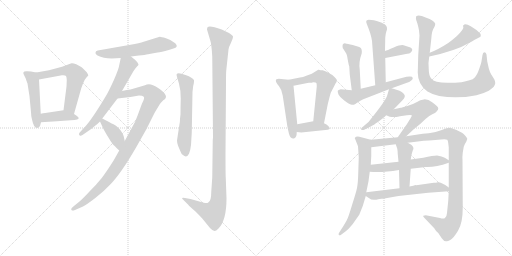
t = 0.00 s
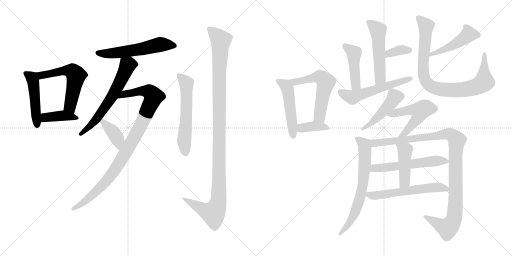
t = 3.64 s
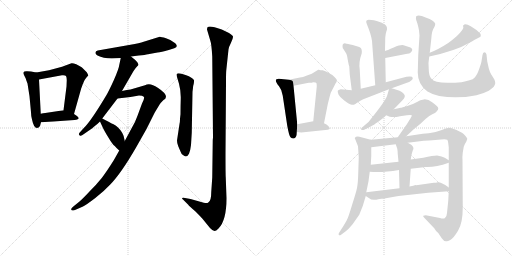
t = 7.29 s
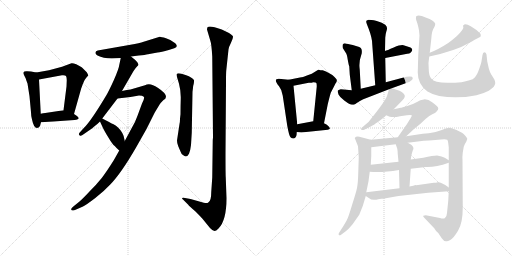
t = 10.93 s
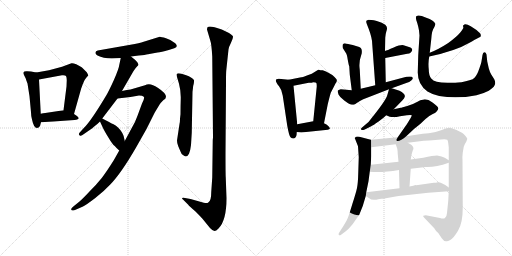
t = 14.57 s
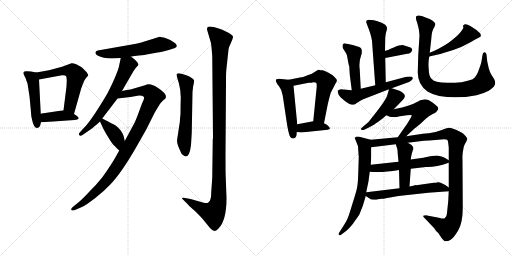
t = 18.21 s

The animated SVG that drew these frames (rendered in a browser with its animation timeline set to each time). Animation: 25 CSS @keyframes rules; one cycle of 18.21 s.

<svg version="1.1" viewBox="0 0 2048 1024" xmlns="http://www.w3.org/2000/svg">
  <g stroke="lightgray" stroke-dasharray="1,1" stroke-width="1" transform="scale(4, 4)">
    <line x1="0" y1="0" x2="256" y2="256"></line>
    <line x1="256" y1="0" x2="0" y2="256"></line>
    <line x1="128" y1="0" x2="128" y2="256"></line>
    <line x1="0" y1="128" x2="256" y2="128"></line>
    <line x1="256" y1="0" x2="512" y2="256"></line>
    <line x1="512" y1="0" x2="256" y2="256"></line>
    <line x1="384" y1="0" x2="384" y2="256"></line>
    <line x1="256" y1="128" x2="512" y2="128"></line>
  </g>
<g transform="scale(1, -1) translate(0, -850)">
   <style type="text/css">
    @keyframes keyframes0 {
      from {
       stroke: black;
       stroke-dashoffset: 477;
       stroke-width: 128;
       }
       61% {
       animation-timing-function: step-end;
       stroke: black;
       stroke-dashoffset: 0;
       stroke-width: 128;
       }
       to {
       stroke: black;
       stroke-width: 1024;
       }
       }
       #make-me-a-hanzi-animation-0 {
         animation: keyframes0 0.638184s both;
         animation-delay: 0.000000s;
         animation-timing-function: linear;
       }
    @keyframes keyframes1 {
      from {
       stroke: black;
       stroke-dashoffset: 567;
       stroke-width: 128;
       }
       65% {
       animation-timing-function: step-end;
       stroke: black;
       stroke-dashoffset: 0;
       stroke-width: 128;
       }
       to {
       stroke: black;
       stroke-width: 1024;
       }
       }
       #make-me-a-hanzi-animation-1 {
         animation: keyframes1 0.711426s both;
         animation-delay: 0.638184s;
         animation-timing-function: linear;
       }
    @keyframes keyframes2 {
      from {
       stroke: black;
       stroke-dashoffset: 397;
       stroke-width: 128;
       }
       56% {
       animation-timing-function: step-end;
       stroke: black;
       stroke-dashoffset: 0;
       stroke-width: 128;
       }
       to {
       stroke: black;
       stroke-width: 1024;
       }
       }
       #make-me-a-hanzi-animation-2 {
         animation: keyframes2 0.573079s both;
         animation-delay: 1.349610s;
         animation-timing-function: linear;
       }
    @keyframes keyframes3 {
      from {
       stroke: black;
       stroke-dashoffset: 565;
       stroke-width: 128;
       }
       65% {
       animation-timing-function: step-end;
       stroke: black;
       stroke-dashoffset: 0;
       stroke-width: 128;
       }
       to {
       stroke: black;
       stroke-width: 1024;
       }
       }
       #make-me-a-hanzi-animation-3 {
         animation: keyframes3 0.709798s both;
         animation-delay: 1.922689s;
         animation-timing-function: linear;
       }
    @keyframes keyframes4 {
      from {
       stroke: black;
       stroke-dashoffset: 627;
       stroke-width: 128;
       }
       67% {
       animation-timing-function: step-end;
       stroke: black;
       stroke-dashoffset: 0;
       stroke-width: 128;
       }
       to {
       stroke: black;
       stroke-width: 1024;
       }
       }
       #make-me-a-hanzi-animation-4 {
         animation: keyframes4 0.760254s both;
         animation-delay: 2.632487s;
         animation-timing-function: linear;
       }
    @keyframes keyframes5 {
      from {
       stroke: black;
       stroke-dashoffset: 971;
       stroke-width: 128;
       }
       76% {
       animation-timing-function: step-end;
       stroke: black;
       stroke-dashoffset: 0;
       stroke-width: 128;
       }
       to {
       stroke: black;
       stroke-width: 1024;
       }
       }
       #make-me-a-hanzi-animation-5 {
         animation: keyframes5 1.040202s both;
         animation-delay: 3.392741s;
         animation-timing-function: linear;
       }
    @keyframes keyframes6 {
      from {
       stroke: black;
       stroke-dashoffset: 387;
       stroke-width: 128;
       }
       56% {
       animation-timing-function: step-end;
       stroke: black;
       stroke-dashoffset: 0;
       stroke-width: 128;
       }
       to {
       stroke: black;
       stroke-width: 1024;
       }
       }
       #make-me-a-hanzi-animation-6 {
         animation: keyframes6 0.564941s both;
         animation-delay: 4.432943s;
         animation-timing-function: linear;
       }
    @keyframes keyframes7 {
      from {
       stroke: black;
       stroke-dashoffset: 581;
       stroke-width: 128;
       }
       65% {
       animation-timing-function: step-end;
       stroke: black;
       stroke-dashoffset: 0;
       stroke-width: 128;
       }
       to {
       stroke: black;
       stroke-width: 1024;
       }
       }
       #make-me-a-hanzi-animation-7 {
         animation: keyframes7 0.722819s both;
         animation-delay: 4.997884s;
         animation-timing-function: linear;
       }
    @keyframes keyframes8 {
      from {
       stroke: black;
       stroke-dashoffset: 1150;
       stroke-width: 128;
       }
       79% {
       animation-timing-function: step-end;
       stroke: black;
       stroke-dashoffset: 0;
       stroke-width: 128;
       }
       to {
       stroke: black;
       stroke-width: 1024;
       }
       }
       #make-me-a-hanzi-animation-8 {
         animation: keyframes8 1.185872s both;
         animation-delay: 5.720703s;
         animation-timing-function: linear;
       }
    @keyframes keyframes9 {
      from {
       stroke: black;
       stroke-dashoffset: 489;
       stroke-width: 128;
       }
       61% {
       animation-timing-function: step-end;
       stroke: black;
       stroke-dashoffset: 0;
       stroke-width: 128;
       }
       to {
       stroke: black;
       stroke-width: 1024;
       }
       }
       #make-me-a-hanzi-animation-9 {
         animation: keyframes9 0.647949s both;
         animation-delay: 6.906575s;
         animation-timing-function: linear;
       }
    @keyframes keyframes10 {
      from {
       stroke: black;
       stroke-dashoffset: 569;
       stroke-width: 128;
       }
       65% {
       animation-timing-function: step-end;
       stroke: black;
       stroke-dashoffset: 0;
       stroke-width: 128;
       }
       to {
       stroke: black;
       stroke-width: 1024;
       }
       }
       #make-me-a-hanzi-animation-10 {
         animation: keyframes10 0.713053s both;
         animation-delay: 7.554524s;
         animation-timing-function: linear;
       }
    @keyframes keyframes11 {
      from {
       stroke: black;
       stroke-dashoffset: 381;
       stroke-width: 128;
       }
       55% {
       animation-timing-function: step-end;
       stroke: black;
       stroke-dashoffset: 0;
       stroke-width: 128;
       }
       to {
       stroke: black;
       stroke-width: 1024;
       }
       }
       #make-me-a-hanzi-animation-11 {
         animation: keyframes11 0.560059s both;
         animation-delay: 8.267577s;
         animation-timing-function: linear;
       }
    @keyframes keyframes12 {
      from {
       stroke: black;
       stroke-dashoffset: 522;
       stroke-width: 128;
       }
       63% {
       animation-timing-function: step-end;
       stroke: black;
       stroke-dashoffset: 0;
       stroke-width: 128;
       }
       to {
       stroke: black;
       stroke-width: 1024;
       }
       }
       #make-me-a-hanzi-animation-12 {
         animation: keyframes12 0.674805s both;
         animation-delay: 8.827636s;
         animation-timing-function: linear;
       }
    @keyframes keyframes13 {
      from {
       stroke: black;
       stroke-dashoffset: 356;
       stroke-width: 128;
       }
       54% {
       animation-timing-function: step-end;
       stroke: black;
       stroke-dashoffset: 0;
       stroke-width: 128;
       }
       to {
       stroke: black;
       stroke-width: 1024;
       }
       }
       #make-me-a-hanzi-animation-13 {
         animation: keyframes13 0.539714s both;
         animation-delay: 9.502441s;
         animation-timing-function: linear;
       }
    @keyframes keyframes14 {
      from {
       stroke: black;
       stroke-dashoffset: 444;
       stroke-width: 128;
       }
       59% {
       animation-timing-function: step-end;
       stroke: black;
       stroke-dashoffset: 0;
       stroke-width: 128;
       }
       to {
       stroke: black;
       stroke-width: 1024;
       }
       }
       #make-me-a-hanzi-animation-14 {
         animation: keyframes14 0.611328s both;
         animation-delay: 10.042155s;
         animation-timing-function: linear;
       }
    @keyframes keyframes15 {
      from {
       stroke: black;
       stroke-dashoffset: 555;
       stroke-width: 128;
       }
       64% {
       animation-timing-function: step-end;
       stroke: black;
       stroke-dashoffset: 0;
       stroke-width: 128;
       }
       to {
       stroke: black;
       stroke-width: 1024;
       }
       }
       #make-me-a-hanzi-animation-15 {
         animation: keyframes15 0.701660s both;
         animation-delay: 10.653483s;
         animation-timing-function: linear;
       }
    @keyframes keyframes16 {
      from {
       stroke: black;
       stroke-dashoffset: 463;
       stroke-width: 128;
       }
       60% {
       animation-timing-function: step-end;
       stroke: black;
       stroke-dashoffset: 0;
       stroke-width: 128;
       }
       to {
       stroke: black;
       stroke-width: 1024;
       }
       }
       #make-me-a-hanzi-animation-16 {
         animation: keyframes16 0.626790s both;
         animation-delay: 11.355143s;
         animation-timing-function: linear;
       }
    @keyframes keyframes17 {
      from {
       stroke: black;
       stroke-dashoffset: 885;
       stroke-width: 128;
       }
       74% {
       animation-timing-function: step-end;
       stroke: black;
       stroke-dashoffset: 0;
       stroke-width: 128;
       }
       to {
       stroke: black;
       stroke-width: 1024;
       }
       }
       #make-me-a-hanzi-animation-17 {
         animation: keyframes17 0.970215s both;
         animation-delay: 11.981933s;
         animation-timing-function: linear;
       }
    @keyframes keyframes18 {
      from {
       stroke: black;
       stroke-dashoffset: 463;
       stroke-width: 128;
       }
       60% {
       animation-timing-function: step-end;
       stroke: black;
       stroke-dashoffset: 0;
       stroke-width: 128;
       }
       to {
       stroke: black;
       stroke-width: 1024;
       }
       }
       #make-me-a-hanzi-animation-18 {
         animation: keyframes18 0.626790s both;
         animation-delay: 12.952148s;
         animation-timing-function: linear;
       }
    @keyframes keyframes19 {
      from {
       stroke: black;
       stroke-dashoffset: 522;
       stroke-width: 128;
       }
       63% {
       animation-timing-function: step-end;
       stroke: black;
       stroke-dashoffset: 0;
       stroke-width: 128;
       }
       to {
       stroke: black;
       stroke-width: 1024;
       }
       }
       #make-me-a-hanzi-animation-19 {
         animation: keyframes19 0.674805s both;
         animation-delay: 13.578938s;
         animation-timing-function: linear;
       }
    @keyframes keyframes20 {
      from {
       stroke: black;
       stroke-dashoffset: 676;
       stroke-width: 128;
       }
       69% {
       animation-timing-function: step-end;
       stroke: black;
       stroke-dashoffset: 0;
       stroke-width: 128;
       }
       to {
       stroke: black;
       stroke-width: 1024;
       }
       }
       #make-me-a-hanzi-animation-20 {
         animation: keyframes20 0.800130s both;
         animation-delay: 14.253743s;
         animation-timing-function: linear;
       }
    @keyframes keyframes21 {
      from {
       stroke: black;
       stroke-dashoffset: 1072;
       stroke-width: 128;
       }
       78% {
       animation-timing-function: step-end;
       stroke: black;
       stroke-dashoffset: 0;
       stroke-width: 128;
       }
       to {
       stroke: black;
       stroke-width: 1024;
       }
       }
       #make-me-a-hanzi-animation-21 {
         animation: keyframes21 1.122396s both;
         animation-delay: 15.053873s;
         animation-timing-function: linear;
       }
    @keyframes keyframes22 {
      from {
       stroke: black;
       stroke-dashoffset: 561;
       stroke-width: 128;
       }
       65% {
       animation-timing-function: step-end;
       stroke: black;
       stroke-dashoffset: 0;
       stroke-width: 128;
       }
       to {
       stroke: black;
       stroke-width: 1024;
       }
       }
       #make-me-a-hanzi-animation-22 {
         animation: keyframes22 0.706543s both;
         animation-delay: 16.176269s;
         animation-timing-function: linear;
       }
    @keyframes keyframes23 {
      from {
       stroke: black;
       stroke-dashoffset: 442;
       stroke-width: 128;
       }
       59% {
       animation-timing-function: step-end;
       stroke: black;
       stroke-dashoffset: 0;
       stroke-width: 128;
       }
       to {
       stroke: black;
       stroke-width: 1024;
       }
       }
       #make-me-a-hanzi-animation-23 {
         animation: keyframes23 0.609701s both;
         animation-delay: 16.882812s;
         animation-timing-function: linear;
       }
    @keyframes keyframes24 {
      from {
       stroke: black;
       stroke-dashoffset: 576;
       stroke-width: 128;
       }
       65% {
       animation-timing-function: step-end;
       stroke: black;
       stroke-dashoffset: 0;
       stroke-width: 128;
       }
       to {
       stroke: black;
       stroke-width: 1024;
       }
       }
       #make-me-a-hanzi-animation-24 {
         animation: keyframes24 0.718750s both;
         animation-delay: 17.492513s;
         animation-timing-function: linear;
       }
</style>
<path d="M 110.0 516.0 L 118.0 465.0 L 124.0 401.0 Q 124.0 387.0 128.0 372.0 Q 135.0 338.0 148.0 338.0 Q 155.0 339.0 160.0 346.0 L 164.0 361.0 L 163.0 395.0 L 156.0 532.0 C 155.0 558.0 155.0 558.0 145.0 560.0 L 124.0 564.0 L 109.0 565.0 Q 96.0 566.0 94.0 561.0 Q 92.0 556.0 96.0 550.0 L 103.0 536.0 Q 103.0 534.0 110.0 516.0 Z" fill="lightgray"></path> 
<path d="M 296.0 394.0 L 325.0 497.0 L 329.0 507.0 Q 329.0 509.0 334.0 520.0 Q 338.0 531.0 345.0 539.0 L 353.0 548.0 Q 354.0 549.0 347.0 561.0 Q 332.0 577.0 325.0 582.0 Q 317.0 587.0 305.0 593.0 Q 292.0 598.0 286.0 597.0 L 248.0 583.0 L 196.0 569.0 L 145.0 560.0 C 115.0 555.0 126.0 527.0 156.0 532.0 L 248.0 549.0 Q 261.0 550.0 264.0 546.0 Q 267.0 541.0 267.0 529.0 L 266.0 504.0 L 254.0 409.0 C 250.0 379.0 288.0 365.0 296.0 394.0 Z" fill="lightgray"></path> 
<path d="M 164.0 361.0 L 195.0 363.0 Q 198.0 364.0 213.0 364.0 L 298.0 370.0 Q 324.0 373.0 310.0 384.0 Q 307.0 388.0 296.0 394.0 L 254.0 409.0 L 181.0 398.0 Q 173.0 397.0 163.0 395.0 C 134.0 389.0 134.0 359.0 164.0 361.0 Z" fill="lightgray"></path> 
<path d="M 524.0 624.0 L 555.0 628.0 Q 581.0 630.0 592.0 633.0 L 630.0 640.0 Q 644.0 642.0 675.0 650.0 L 697.0 657.0 Q 715.0 663.0 701.0 677.0 Q 687.0 690.0 664.0 697.0 Q 641.0 704.0 639.0 703.0 L 581.0 685.0 Q 571.0 681.0 539.0 674.0 L 391.0 648.0 Q 382.0 647.0 382.0 640.0 Q 380.0 635.0 390.0 628.0 Q 413.0 616.0 447.0 616.0 L 483.0 618.0 L 524.0 624.0 Z" fill="lightgray"></path> 
<path d="M 488.0 486.0 L 533.0 564.0 Q 545.0 581.0 549.0 585.0 Q 553.0 588.0 554.0 591.0 Q 554.0 593.0 550.0 600.0 Q 546.0 606.0 541.0 610.0 L 524.0 624.0 C 501.0 643.0 489.0 647.0 483.0 618.0 L 477.0 590.0 Q 476.0 577.0 456.0 531.0 Q 435.0 485.0 426.0 470.0 Q 364.0 366.0 337.0 340.0 L 318.0 319.0 Q 313.0 313.0 318.0 309.0 Q 322.0 304.0 330.0 310.0 L 356.0 328.0 Q 371.0 338.0 378.0 345.0 Q 389.0 353.0 400.0 364.0 L 409.0 376.0 L 470.0 456.0 L 488.0 486.0 Z" fill="lightgray"></path> 
<path d="M 477.0 248.0 L 455.0 209.0 Q 426.0 163.0 407.0 138.0 Q 387.0 113.0 357.0 83.0 Q 332.0 56.0 318.0 44.0 L 291.0 22.0 Q 282.0 14.0 286.0 10.0 Q 289.0 6.0 300.0 10.0 L 332.0 24.0 Q 343.0 29.0 380.0 57.0 Q 416.0 85.0 441.0 112.0 Q 484.0 156.0 543.0 258.0 L 586.0 334.0 L 619.0 400.0 L 639.0 433.0 Q 643.0 439.0 653.0 449.0 Q 683.0 465.0 631.0 499.0 Q 600.0 521.0 580.0 509.0 L 522.0 492.0 Q 509.0 491.0 488.0 486.0 C 459.0 480.0 440.0 453.0 470.0 456.0 L 522.0 462.0 L 556.0 468.0 Q 570.0 468.0 575.0 463.0 Q 580.0 458.0 568.0 436.0 L 550.0 387.0 Q 541.0 361.0 528.0 340.0 L 499.0 286.0 L 477.0 248.0 Z" fill="lightgray"></path> 
<path d="M 400.0 364.0 L 412.0 338.0 Q 415.0 330.0 433.0 301.0 Q 450.0 272.0 459.0 266.0 Q 467.0 256.0 477.0 248.0 C 500.0 229.0 506.0 257.0 499.0 286.0 L 495.0 304.0 Q 493.0 311.0 488.0 320.0 Q 475.0 342.0 454.0 353.0 Q 443.0 357.0 438.0 361.0 L 409.0 376.0 C 390.0 386.0 390.0 386.0 400.0 364.0 Z" fill="lightgray"></path> 
<path d="M 770.0 483.0 L 772.0 499.0 Q 772.0 506.0 775.0 515.0 Q 777.0 528.0 776.0 529.0 Q 772.0 539.0 742.0 550.0 Q 712.0 561.0 707.0 554.0 Q 705.0 552.0 708.0 542.0 L 716.0 515.0 Q 724.0 485.0 723.0 455.0 Q 722.0 425.0 722.0 393.0 L 720.0 375.0 Q 720.0 362.0 718.0 354.0 L 708.0 288.0 Q 708.0 276.0 713.0 265.0 L 722.0 244.0 Q 725.0 234.0 732.0 230.0 Q 746.0 216.0 756.0 235.0 Q 762.0 251.0 764.0 270.0 L 767.0 319.0 L 770.0 483.0 Z" fill="lightgray"></path> 
<path d="M 828.0 732.0 L 841.0 688.0 Q 846.0 675.0 849.0 624.0 L 852.0 300.0 L 851.0 290.0 L 849.0 140.0 L 845.0 82.0 Q 845.0 45.0 833.0 40.0 Q 829.0 36.0 815.0 39.0 L 762.0 54.0 L 740.0 58.0 Q 731.0 60.0 729.0 58.0 Q 727.0 55.0 732.0 52.0 L 753.0 31.0 Q 756.0 26.0 782.0 4.0 Q 800.0 -14.0 809.0 -24.0 L 840.0 -62.0 Q 851.0 -74.0 858.0 -74.0 Q 864.0 -74.0 874.0 -64.0 Q 906.0 -32.0 906.0 57.0 L 903.0 140.0 Q 902.0 152.0 902.0 237.0 L 904.0 518.0 Q 904.0 560.0 905.0 568.0 L 914.0 652.0 Q 914.0 660.0 920.0 670.0 L 929.0 691.0 Q 932.0 698.0 932.0 704.0 Q 932.0 707.0 916.0 718.0 L 887.0 732.0 Q 837.0 750.0 830.0 741.0 Q 828.0 735.0 828.0 732.0 Z" fill="lightgray"></path> 
<path d="M 1155.0 531.5 L 1115.0 535.5 Q 1091.0 535.5 1116.0 505.5 Q 1128.0 491.5 1131.0 467.5 L 1149.0 347.5 Q 1156.0 308.5 1162.0 301.5 Q 1169.0 294.5 1176.0 296.5 Q 1187.0 299.5 1187.0 322.5 L 1189.0 353.5 L 1174.0 507.5 C 1172.0 529.5 1172.0 529.5 1155.0 531.5 Z" fill="lightgray"></path> 
<path d="M 1275.0 571.5 L 1273.0 571.5 L 1247.0 555.5 L 1225.0 547.5 Q 1209.0 541.5 1205.0 541.5 L 1155.0 531.5 C 1126.0 525.5 1145.0 501.5 1174.0 507.5 L 1235.0 519.5 Q 1249.0 519.5 1253.0 521.5 Q 1265.0 521.5 1266.0 517.5 Q 1267.0 512.5 1267.0 504.5 L 1253.0 365.5 C 1250.0 335.5 1290.0 328.5 1296.0 357.5 L 1311.0 433.5 Q 1319.0 466.5 1323.0 479.5 L 1336.0 504.5 Q 1343.0 519.5 1346.0 522.5 Q 1348.0 527.5 1347.0 531.5 Q 1346.0 534.5 1338.0 542.5 Q 1331.0 550.5 1317.0 557.5 L 1304.0 564.5 L 1291.0 569.5 Q 1281.0 569.5 1275.0 571.5 Z" fill="lightgray"></path> 
<path d="M 1187.0 322.5 L 1205.0 320.5 L 1311.0 331.5 Q 1318.0 333.5 1319.0 335.5 Q 1321.0 337.5 1314.0 345.5 Q 1307.0 353.5 1296.0 357.5 L 1253.0 365.5 L 1189.0 353.5 C 1160.0 347.5 1157.0 325.5 1187.0 322.5 Z" fill="lightgray"></path> 
<path d="M 1543.0 521.5 L 1541.0 618.5 L 1540.0 646.5 L 1541.0 699.5 Q 1543.0 718.5 1545.0 723.5 Q 1553.0 741.5 1541.0 751.5 Q 1530.0 760.5 1507.0 766.5 Q 1477.0 771.5 1472.0 770.5 Q 1460.0 770.5 1468.0 752.5 L 1475.0 734.5 Q 1489.0 697.5 1489.0 673.5 L 1501.0 509.5 C 1503.0 479.5 1544.0 491.5 1543.0 521.5 Z" fill="lightgray"></path> 
<path d="M 1541.0 618.5 L 1629.0 635.5 Q 1638.0 635.5 1643.0 640.5 Q 1648.0 645.5 1649.0 650.5 Q 1649.0 658.5 1636.0 662.5 L 1614.0 669.5 Q 1604.0 672.5 1575.0 660.5 Q 1547.0 648.5 1540.0 646.5 C 1512.0 637.5 1512.0 612.5 1541.0 618.5 Z" fill="lightgray"></path> 
<path d="M 1443.0 495.5 L 1439.0 571.5 Q 1434.0 601.5 1447.0 637.5 Q 1448.0 648.5 1446.0 653.5 Q 1445.0 658.5 1437.0 662.5 L 1411.0 670.5 Q 1389.0 675.5 1382.0 676.5 Q 1376.0 677.5 1371.0 672.5 Q 1369.0 667.5 1371.0 658.5 L 1383.0 639.5 Q 1388.0 633.5 1391.0 611.5 Q 1395.0 589.5 1397.0 585.5 L 1399.0 552.5 L 1407.0 489.5 C 1411.0 459.5 1445.0 465.5 1443.0 495.5 Z" fill="lightgray"></path> 
<path d="M 1567.0 497.5 L 1625.0 518.5 Q 1638.0 522.5 1645.0 528.5 Q 1652.0 533.5 1651.0 538.5 Q 1650.0 549.5 1607.0 538.5 L 1543.0 521.5 L 1501.0 509.5 L 1443.0 495.5 L 1407.0 489.5 L 1363.0 493.5 Q 1352.0 491.5 1351.0 487.5 Q 1350.0 483.5 1354.0 472.5 Q 1359.0 461.5 1377.0 448.5 Q 1395.0 434.5 1403.0 432.5 Q 1411.0 430.5 1415.0 431.5 Q 1419.0 431.5 1427.0 438.5 Q 1435.0 444.5 1453.0 453.5 L 1556.0 493.5 L 1567.0 497.5 Z" fill="lightgray"></path> 
<path d="M 1717.0 624.5 Q 1822.0 646.5 1880.0 680.5 Q 1893.0 688.5 1922.0 703.5 Q 1925.0 710.5 1921.0 716.5 Q 1906.0 732.5 1883.0 745.5 Q 1860.0 758.5 1854.0 749.5 Q 1850.0 748.5 1853.0 743.5 Q 1856.0 737.5 1841.0 720.5 Q 1827.0 703.5 1793.0 678.5 Q 1753.0 652.5 1719.0 639.5 C 1691.0 628.5 1688.0 618.5 1717.0 624.5 Z" fill="lightgray"></path> 
<path d="M 1673.0 630.5 L 1671.0 560.5 Q 1671.0 512.5 1710.0 484.5 Q 1731.0 471.5 1757.0 466.5 Q 1826.0 453.5 1906.0 469.5 Q 1932.0 475.5 1955.0 487.5 Q 1969.0 497.5 1975.0 503.5 Q 1979.0 508.5 1981.0 517.5 Q 1981.0 526.5 1977.0 533.5 L 1965.0 552.5 Q 1960.0 559.5 1955.0 577.5 L 1949.0 604.5 L 1946.0 632.5 Q 1944.0 641.5 1937.0 641.5 Q 1932.0 641.5 1930.0 630.5 L 1926.0 605.5 Q 1926.0 601.5 1917.0 575.5 Q 1908.0 549.5 1899.0 540.5 Q 1893.0 532.5 1878.0 529.5 Q 1864.0 525.5 1846.0 521.5 Q 1816.0 519.5 1806.0 519.5 Q 1739.0 516.5 1725.0 536.5 Q 1715.0 548.5 1715.0 573.5 Q 1712.0 599.5 1717.0 624.5 L 1719.0 639.5 L 1725.0 693.5 Q 1727.0 729.5 1737.0 741.5 Q 1741.0 749.5 1741.0 755.5 Q 1735.0 770.5 1705.0 779.5 Q 1676.0 792.5 1666.0 786.5 Q 1660.0 779.5 1669.0 758.5 Q 1674.0 741.5 1676.0 728.5 L 1678.0 708.5 L 1673.0 630.5 Z" fill="lightgray"></path> 
<path d="M 1575.0 413.5 L 1609.0 448.5 Q 1618.0 457.5 1619.0 463.5 Q 1621.0 469.5 1614.0 476.5 Q 1608.0 483.5 1598.0 487.5 L 1567.0 497.5 C 1558.0 500.5 1558.0 500.5 1556.0 493.5 L 1549.0 469.5 Q 1545.0 452.5 1497.0 391.5 L 1474.0 362.5 L 1447.0 339.5 Q 1443.0 336.5 1445.0 331.5 Q 1449.0 328.5 1459.0 332.5 L 1485.0 345.5 Q 1493.0 349.5 1513.0 363.5 Q 1533.0 377.5 1545.0 389.5 L 1575.0 413.5 Z" fill="lightgray"></path> 
<path d="M 1625.0 305.5 L 1657.0 335.5 L 1682.0 355.5 L 1702.0 374.5 Q 1716.0 387.5 1731.0 394.5 Q 1746.0 401.5 1747.0 405.5 Q 1754.0 411.5 1753.0 417.5 Q 1753.0 423.5 1730.0 440.5 Q 1708.0 456.5 1691.0 451.5 Q 1683.0 451.5 1668.0 442.5 Q 1653.0 433.5 1629.0 426.5 Q 1606.0 419.5 1603.0 419.5 L 1575.0 413.5 C 1546.0 407.5 1518.0 401.5 1545.0 389.5 L 1559.0 383.5 Q 1576.0 379.5 1600.0 385.5 L 1627.0 389.5 Q 1645.0 391.5 1647.0 389.5 Q 1648.0 385.5 1637.0 369.5 Q 1627.0 352.5 1623.0 347.5 L 1591.0 301.5 C 1574.0 276.5 1603.0 284.5 1625.0 305.5 Z" fill="lightgray"></path> 
<path d="M 1419.0 298.5 L 1432.0 265.5 L 1435.0 221.5 L 1433.0 158.5 Q 1432.0 117.5 1428.0 98.5 Q 1424.0 79.5 1410.0 36.5 Q 1397.0 -6.5 1392.0 -19.5 Q 1387.0 -33.5 1373.0 -54.5 L 1357.0 -79.5 Q 1353.0 -84.5 1355.0 -89.5 Q 1358.0 -92.5 1363.0 -89.5 L 1383.0 -74.5 Q 1391.0 -69.5 1411.0 -45.5 L 1437.0 -8.5 L 1451.0 26.5 L 1463.0 66.5 L 1465.0 81.5 L 1474.0 125.5 L 1479.0 163.5 L 1483.0 191.5 L 1485.0 225.5 L 1485.0 261.5 C 1485.0 290.5 1485.0 290.5 1483.0 291.5 L 1445.0 301.5 Q 1425.0 307.5 1419.0 298.5 Z" fill="lightgray"></path> 
<path d="M 1795.0 85.5 L 1793.0 47.5 L 1788.0 -1.5 Q 1788.0 -13.5 1779.0 -22.5 Q 1772.0 -25.5 1760.0 -21.5 L 1703.0 -10.5 L 1693.0 -12.5 Q 1691.0 -14.5 1697.0 -20.5 L 1737.0 -62.5 Q 1742.0 -72.5 1753.0 -81.5 L 1767.0 -102.5 Q 1775.0 -114.5 1784.0 -114.5 Q 1789.0 -116.5 1801.0 -109.5 Q 1814.0 -102.5 1832.0 -72.5 Q 1851.0 -42.5 1851.0 20.5 L 1850.0 208.5 Q 1849.0 224.5 1851.0 240.5 L 1855.0 263.5 Q 1859.0 275.5 1865.0 283.5 L 1869.0 294.5 Q 1870.0 296.5 1862.0 306.5 Q 1854.0 316.5 1848.0 319.5 L 1824.0 331.5 Q 1804.0 339.5 1797.0 339.5 Q 1790.0 339.5 1767.0 330.5 Q 1744.0 321.5 1715.0 317.5 L 1691.0 315.5 L 1625.0 305.5 L 1591.0 301.5 L 1483.0 291.5 C 1453.0 288.5 1455.0 257.5 1485.0 261.5 L 1583.0 273.5 L 1631.0 279.5 L 1687.0 286.5 Q 1700.0 288.5 1729.0 289.5 L 1777.0 293.5 Q 1783.0 293.5 1789.0 291.5 Q 1792.0 288.5 1793.0 277.5 L 1795.0 260.5 L 1795.0 209.5 L 1795.0 199.5 L 1795.0 100.5 L 1795.0 85.5 Z" fill="lightgray"></path> 
<path d="M 1479.0 163.5 L 1493.0 162.5 Q 1532.0 159.5 1596.0 170.5 L 1643.0 175.5 L 1703.0 182.5 Q 1740.0 180.5 1795.0 199.5 C 1805.0 202.5 1805.0 202.5 1795.0 209.5 L 1779.0 219.5 Q 1766.0 225.5 1753.0 227.5 Q 1741.0 229.5 1693.0 219.5 L 1643.0 212.5 L 1594.0 203.5 L 1483.0 191.5 C 1453.0 188.5 1449.0 165.5 1479.0 163.5 Z" fill="lightgray"></path> 
<path d="M 1596.0 170.5 L 1598.0 97.5 C 1599.0 67.5 1636.0 74.5 1638.0 104.5 L 1643.0 175.5 L 1643.0 212.5 L 1645.0 226.5 Q 1647.0 236.5 1651.0 248.5 Q 1659.0 259.5 1645.0 271.5 L 1631.0 279.5 C 1605.0 294.5 1574.0 301.5 1583.0 273.5 L 1589.0 255.5 Q 1591.0 245.5 1591.0 234.5 L 1594.0 203.5 L 1596.0 170.5 Z" fill="lightgray"></path> 
<path d="M 1463.0 66.5 L 1477.0 57.5 Q 1483.0 51.5 1495.0 51.5 Q 1507.0 51.5 1513.0 53.5 L 1526.0 55.5 Q 1537.0 55.5 1543.0 57.5 L 1594.0 66.5 L 1713.0 79.5 L 1795.0 85.5 C 1814.0 86.5 1814.0 86.5 1795.0 100.5 L 1781.0 110.5 L 1767.0 117.5 Q 1761.0 121.5 1750.0 121.5 Q 1747.0 119.5 1735.0 119.5 L 1665.0 109.5 Q 1662.0 110.5 1653.0 107.5 L 1638.0 104.5 L 1598.0 97.5 L 1465.0 81.5 C 1444.0 78.5 1444.0 78.5 1463.0 66.5 Z" fill="lightgray"></path> 
      <clipPath id="make-me-a-hanzi-clip-0">
      <path d="M 110.0 516.0 L 118.0 465.0 L 124.0 401.0 Q 124.0 387.0 128.0 372.0 Q 135.0 338.0 148.0 338.0 Q 155.0 339.0 160.0 346.0 L 164.0 361.0 L 163.0 395.0 L 156.0 532.0 C 155.0 558.0 155.0 558.0 145.0 560.0 L 124.0 564.0 L 109.0 565.0 Q 96.0 566.0 94.0 561.0 Q 92.0 556.0 96.0 550.0 L 103.0 536.0 Q 103.0 534.0 110.0 516.0 Z" fill="lightgray"></path>
      </clipPath>
      <path clip-path="url(#make-me-a-hanzi-clip-0)" d="M 103.0 557.0 L 127.0 539.0 L 133.0 523.0 L 149.0 350.0 " fill="none" id="make-me-a-hanzi-animation-0" stroke-dasharray="349 698" stroke-linecap="round"></path>

      <clipPath id="make-me-a-hanzi-clip-1">
      <path d="M 296.0 394.0 L 325.0 497.0 L 329.0 507.0 Q 329.0 509.0 334.0 520.0 Q 338.0 531.0 345.0 539.0 L 353.0 548.0 Q 354.0 549.0 347.0 561.0 Q 332.0 577.0 325.0 582.0 Q 317.0 587.0 305.0 593.0 Q 292.0 598.0 286.0 597.0 L 248.0 583.0 L 196.0 569.0 L 145.0 560.0 C 115.0 555.0 126.0 527.0 156.0 532.0 L 248.0 549.0 Q 261.0 550.0 264.0 546.0 Q 267.0 541.0 267.0 529.0 L 266.0 504.0 L 254.0 409.0 C 250.0 379.0 288.0 365.0 296.0 394.0 Z" fill="lightgray"></path>
      </clipPath>
      <path clip-path="url(#make-me-a-hanzi-clip-1)" d="M 152.0 555.0 L 167.0 550.0 L 261.0 568.0 L 295.0 560.0 L 304.0 549.0 L 280.0 430.0 L 291.0 403.0 " fill="none" id="make-me-a-hanzi-animation-1" stroke-dasharray="439 878" stroke-linecap="round"></path>

      <clipPath id="make-me-a-hanzi-clip-2">
      <path d="M 164.0 361.0 L 195.0 363.0 Q 198.0 364.0 213.0 364.0 L 298.0 370.0 Q 324.0 373.0 310.0 384.0 Q 307.0 388.0 296.0 394.0 L 254.0 409.0 L 181.0 398.0 Q 173.0 397.0 163.0 395.0 C 134.0 389.0 134.0 359.0 164.0 361.0 Z" fill="lightgray"></path>
      </clipPath>
      <path clip-path="url(#make-me-a-hanzi-clip-2)" d="M 171.0 367.0 L 191.0 382.0 L 254.0 388.0 L 305.0 376.0 " fill="none" id="make-me-a-hanzi-animation-2" stroke-dasharray="269 538" stroke-linecap="round"></path>

      <clipPath id="make-me-a-hanzi-clip-3">
      <path d="M 524.0 624.0 L 555.0 628.0 Q 581.0 630.0 592.0 633.0 L 630.0 640.0 Q 644.0 642.0 675.0 650.0 L 697.0 657.0 Q 715.0 663.0 701.0 677.0 Q 687.0 690.0 664.0 697.0 Q 641.0 704.0 639.0 703.0 L 581.0 685.0 Q 571.0 681.0 539.0 674.0 L 391.0 648.0 Q 382.0 647.0 382.0 640.0 Q 380.0 635.0 390.0 628.0 Q 413.0 616.0 447.0 616.0 L 483.0 618.0 L 524.0 624.0 Z" fill="lightgray"></path>
      </clipPath>
      <path clip-path="url(#make-me-a-hanzi-clip-3)" d="M 392.0 638.0 L 440.0 635.0 L 487.0 641.0 L 648.0 673.0 L 697.0 667.0 " fill="none" id="make-me-a-hanzi-animation-3" stroke-dasharray="437 874" stroke-linecap="round"></path>

      <clipPath id="make-me-a-hanzi-clip-4">
      <path d="M 488.0 486.0 L 533.0 564.0 Q 545.0 581.0 549.0 585.0 Q 553.0 588.0 554.0 591.0 Q 554.0 593.0 550.0 600.0 Q 546.0 606.0 541.0 610.0 L 524.0 624.0 C 501.0 643.0 489.0 647.0 483.0 618.0 L 477.0 590.0 Q 476.0 577.0 456.0 531.0 Q 435.0 485.0 426.0 470.0 Q 364.0 366.0 337.0 340.0 L 318.0 319.0 Q 313.0 313.0 318.0 309.0 Q 322.0 304.0 330.0 310.0 L 356.0 328.0 Q 371.0 338.0 378.0 345.0 Q 389.0 353.0 400.0 364.0 L 409.0 376.0 L 470.0 456.0 L 488.0 486.0 Z" fill="lightgray"></path>
      </clipPath>
      <path clip-path="url(#make-me-a-hanzi-clip-4)" d="M 546.0 593.0 L 510.0 589.0 L 465.0 493.0 L 400.0 392.0 L 324.0 314.0 " fill="none" id="make-me-a-hanzi-animation-4" stroke-dasharray="499 998" stroke-linecap="round"></path>

      <clipPath id="make-me-a-hanzi-clip-5">
      <path d="M 477.0 248.0 L 455.0 209.0 Q 426.0 163.0 407.0 138.0 Q 387.0 113.0 357.0 83.0 Q 332.0 56.0 318.0 44.0 L 291.0 22.0 Q 282.0 14.0 286.0 10.0 Q 289.0 6.0 300.0 10.0 L 332.0 24.0 Q 343.0 29.0 380.0 57.0 Q 416.0 85.0 441.0 112.0 Q 484.0 156.0 543.0 258.0 L 586.0 334.0 L 619.0 400.0 L 639.0 433.0 Q 643.0 439.0 653.0 449.0 Q 683.0 465.0 631.0 499.0 Q 600.0 521.0 580.0 509.0 L 522.0 492.0 Q 509.0 491.0 488.0 486.0 C 459.0 480.0 440.0 453.0 470.0 456.0 L 522.0 462.0 L 556.0 468.0 Q 570.0 468.0 575.0 463.0 Q 580.0 458.0 568.0 436.0 L 550.0 387.0 Q 541.0 361.0 528.0 340.0 L 499.0 286.0 L 477.0 248.0 Z" fill="lightgray"></path>
      </clipPath>
      <path clip-path="url(#make-me-a-hanzi-clip-5)" d="M 476.0 459.0 L 501.0 474.0 L 564.0 486.0 L 596.0 484.0 L 614.0 464.0 L 566.0 352.0 L 465.0 178.0 L 396.0 94.0 L 337.0 42.0 L 293.0 14.0 " fill="none" id="make-me-a-hanzi-animation-5" stroke-dasharray="843 1686" stroke-linecap="round"></path>

      <clipPath id="make-me-a-hanzi-clip-6">
      <path d="M 400.0 364.0 L 412.0 338.0 Q 415.0 330.0 433.0 301.0 Q 450.0 272.0 459.0 266.0 Q 467.0 256.0 477.0 248.0 C 500.0 229.0 506.0 257.0 499.0 286.0 L 495.0 304.0 Q 493.0 311.0 488.0 320.0 Q 475.0 342.0 454.0 353.0 Q 443.0 357.0 438.0 361.0 L 409.0 376.0 C 390.0 386.0 390.0 386.0 400.0 364.0 Z" fill="lightgray"></path>
      </clipPath>
      <path clip-path="url(#make-me-a-hanzi-clip-6)" d="M 410.0 366.0 L 465.0 303.0 L 476.0 257.0 " fill="none" id="make-me-a-hanzi-animation-6" stroke-dasharray="259 518" stroke-linecap="round"></path>

      <clipPath id="make-me-a-hanzi-clip-7">
      <path d="M 770.0 483.0 L 772.0 499.0 Q 772.0 506.0 775.0 515.0 Q 777.0 528.0 776.0 529.0 Q 772.0 539.0 742.0 550.0 Q 712.0 561.0 707.0 554.0 Q 705.0 552.0 708.0 542.0 L 716.0 515.0 Q 724.0 485.0 723.0 455.0 Q 722.0 425.0 722.0 393.0 L 720.0 375.0 Q 720.0 362.0 718.0 354.0 L 708.0 288.0 Q 708.0 276.0 713.0 265.0 L 722.0 244.0 Q 725.0 234.0 732.0 230.0 Q 746.0 216.0 756.0 235.0 Q 762.0 251.0 764.0 270.0 L 767.0 319.0 L 770.0 483.0 Z" fill="lightgray"></path>
      </clipPath>
      <path clip-path="url(#make-me-a-hanzi-clip-7)" d="M 713.0 548.0 L 741.0 524.0 L 746.0 505.0 L 745.0 386.0 L 736.0 285.0 L 743.0 237.0 " fill="none" id="make-me-a-hanzi-animation-7" stroke-dasharray="453 906" stroke-linecap="round"></path>

      <clipPath id="make-me-a-hanzi-clip-8">
      <path d="M 828.0 732.0 L 841.0 688.0 Q 846.0 675.0 849.0 624.0 L 852.0 300.0 L 851.0 290.0 L 849.0 140.0 L 845.0 82.0 Q 845.0 45.0 833.0 40.0 Q 829.0 36.0 815.0 39.0 L 762.0 54.0 L 740.0 58.0 Q 731.0 60.0 729.0 58.0 Q 727.0 55.0 732.0 52.0 L 753.0 31.0 Q 756.0 26.0 782.0 4.0 Q 800.0 -14.0 809.0 -24.0 L 840.0 -62.0 Q 851.0 -74.0 858.0 -74.0 Q 864.0 -74.0 874.0 -64.0 Q 906.0 -32.0 906.0 57.0 L 903.0 140.0 Q 902.0 152.0 902.0 237.0 L 904.0 518.0 Q 904.0 560.0 905.0 568.0 L 914.0 652.0 Q 914.0 660.0 920.0 670.0 L 929.0 691.0 Q 932.0 698.0 932.0 704.0 Q 932.0 707.0 916.0 718.0 L 887.0 732.0 Q 837.0 750.0 830.0 741.0 Q 828.0 735.0 828.0 732.0 Z" fill="lightgray"></path>
      </clipPath>
      <path clip-path="url(#make-me-a-hanzi-clip-8)" d="M 837.0 735.0 L 883.0 688.0 L 876.0 539.0 L 873.0 45.0 L 853.0 -3.0 L 818.0 9.0 L 735.0 57.0 " fill="none" id="make-me-a-hanzi-animation-8" stroke-dasharray="1022 2044" stroke-linecap="round"></path>

      <clipPath id="make-me-a-hanzi-clip-9">
      <path d="M 1155.0 531.5 L 1115.0 535.5 Q 1091.0 535.5 1116.0 505.5 Q 1128.0 491.5 1131.0 467.5 L 1149.0 347.5 Q 1156.0 308.5 1162.0 301.5 Q 1169.0 294.5 1176.0 296.5 Q 1187.0 299.5 1187.0 322.5 L 1189.0 353.5 L 1174.0 507.5 C 1172.0 529.5 1172.0 529.5 1155.0 531.5 Z" fill="lightgray"></path>
      </clipPath>
      <path clip-path="url(#make-me-a-hanzi-clip-9)" d="M 1116.0 520.5 L 1133.0 515.5 L 1150.0 497.5 L 1172.0 308.5 " fill="none" id="make-me-a-hanzi-animation-9" stroke-dasharray="361 722" stroke-linecap="round"></path>

      <clipPath id="make-me-a-hanzi-clip-10">
      <path d="M 1275.0 571.5 L 1273.0 571.5 L 1247.0 555.5 L 1225.0 547.5 Q 1209.0 541.5 1205.0 541.5 L 1155.0 531.5 C 1126.0 525.5 1145.0 501.5 1174.0 507.5 L 1235.0 519.5 Q 1249.0 519.5 1253.0 521.5 Q 1265.0 521.5 1266.0 517.5 Q 1267.0 512.5 1267.0 504.5 L 1253.0 365.5 C 1250.0 335.5 1290.0 328.5 1296.0 357.5 L 1311.0 433.5 Q 1319.0 466.5 1323.0 479.5 L 1336.0 504.5 Q 1343.0 519.5 1346.0 522.5 Q 1348.0 527.5 1347.0 531.5 Q 1346.0 534.5 1338.0 542.5 Q 1331.0 550.5 1317.0 557.5 L 1304.0 564.5 L 1291.0 569.5 Q 1281.0 569.5 1275.0 571.5 Z" fill="lightgray"></path>
      </clipPath>
      <path clip-path="url(#make-me-a-hanzi-clip-10)" d="M 1162.0 527.5 L 1179.0 521.5 L 1278.0 542.5 L 1303.0 522.5 L 1278.0 382.5 L 1290.0 366.5 " fill="none" id="make-me-a-hanzi-animation-10" stroke-dasharray="441 882" stroke-linecap="round"></path>

      <clipPath id="make-me-a-hanzi-clip-11">
      <path d="M 1187.0 322.5 L 1205.0 320.5 L 1311.0 331.5 Q 1318.0 333.5 1319.0 335.5 Q 1321.0 337.5 1314.0 345.5 Q 1307.0 353.5 1296.0 357.5 L 1253.0 365.5 L 1189.0 353.5 C 1160.0 347.5 1157.0 325.5 1187.0 322.5 Z" fill="lightgray"></path>
      </clipPath>
      <path clip-path="url(#make-me-a-hanzi-clip-11)" d="M 1192.0 329.5 L 1206.0 338.5 L 1250.0 345.5 L 1313.0 338.5 " fill="none" id="make-me-a-hanzi-animation-11" stroke-dasharray="253 506" stroke-linecap="round"></path>

      <clipPath id="make-me-a-hanzi-clip-12">
      <path d="M 1543.0 521.5 L 1541.0 618.5 L 1540.0 646.5 L 1541.0 699.5 Q 1543.0 718.5 1545.0 723.5 Q 1553.0 741.5 1541.0 751.5 Q 1530.0 760.5 1507.0 766.5 Q 1477.0 771.5 1472.0 770.5 Q 1460.0 770.5 1468.0 752.5 L 1475.0 734.5 Q 1489.0 697.5 1489.0 673.5 L 1501.0 509.5 C 1503.0 479.5 1544.0 491.5 1543.0 521.5 Z" fill="lightgray"></path>
      </clipPath>
      <path clip-path="url(#make-me-a-hanzi-clip-12)" d="M 1473.0 760.5 L 1512.0 726.5 L 1521.0 537.5 L 1506.0 517.5 " fill="none" id="make-me-a-hanzi-animation-12" stroke-dasharray="394 788" stroke-linecap="round"></path>

      <clipPath id="make-me-a-hanzi-clip-13">
      <path d="M 1541.0 618.5 L 1629.0 635.5 Q 1638.0 635.5 1643.0 640.5 Q 1648.0 645.5 1649.0 650.5 Q 1649.0 658.5 1636.0 662.5 L 1614.0 669.5 Q 1604.0 672.5 1575.0 660.5 Q 1547.0 648.5 1540.0 646.5 C 1512.0 637.5 1512.0 612.5 1541.0 618.5 Z" fill="lightgray"></path>
      </clipPath>
      <path clip-path="url(#make-me-a-hanzi-clip-13)" d="M 1547.0 625.5 L 1555.0 636.5 L 1573.0 642.5 L 1609.0 651.5 L 1639.0 649.5 " fill="none" id="make-me-a-hanzi-animation-13" stroke-dasharray="228 456" stroke-linecap="round"></path>

      <clipPath id="make-me-a-hanzi-clip-14">
      <path d="M 1443.0 495.5 L 1439.0 571.5 Q 1434.0 601.5 1447.0 637.5 Q 1448.0 648.5 1446.0 653.5 Q 1445.0 658.5 1437.0 662.5 L 1411.0 670.5 Q 1389.0 675.5 1382.0 676.5 Q 1376.0 677.5 1371.0 672.5 Q 1369.0 667.5 1371.0 658.5 L 1383.0 639.5 Q 1388.0 633.5 1391.0 611.5 Q 1395.0 589.5 1397.0 585.5 L 1399.0 552.5 L 1407.0 489.5 C 1411.0 459.5 1445.0 465.5 1443.0 495.5 Z" fill="lightgray"></path>
      </clipPath>
      <path clip-path="url(#make-me-a-hanzi-clip-14)" d="M 1380.0 665.5 L 1416.0 637.5 L 1423.0 515.5 L 1412.0 498.5 " fill="none" id="make-me-a-hanzi-animation-14" stroke-dasharray="316 632" stroke-linecap="round"></path>

      <clipPath id="make-me-a-hanzi-clip-15">
      <path d="M 1567.0 497.5 L 1625.0 518.5 Q 1638.0 522.5 1645.0 528.5 Q 1652.0 533.5 1651.0 538.5 Q 1650.0 549.5 1607.0 538.5 L 1543.0 521.5 L 1501.0 509.5 L 1443.0 495.5 L 1407.0 489.5 L 1363.0 493.5 Q 1352.0 491.5 1351.0 487.5 Q 1350.0 483.5 1354.0 472.5 Q 1359.0 461.5 1377.0 448.5 Q 1395.0 434.5 1403.0 432.5 Q 1411.0 430.5 1415.0 431.5 Q 1419.0 431.5 1427.0 438.5 Q 1435.0 444.5 1453.0 453.5 L 1556.0 493.5 L 1567.0 497.5 Z" fill="lightgray"></path>
      </clipPath>
      <path clip-path="url(#make-me-a-hanzi-clip-15)" d="M 1361.0 481.5 L 1409.0 460.5 L 1644.0 536.5 " fill="none" id="make-me-a-hanzi-animation-15" stroke-dasharray="427 854" stroke-linecap="round"></path>

      <clipPath id="make-me-a-hanzi-clip-16">
      <path d="M 1717.0 624.5 Q 1822.0 646.5 1880.0 680.5 Q 1893.0 688.5 1922.0 703.5 Q 1925.0 710.5 1921.0 716.5 Q 1906.0 732.5 1883.0 745.5 Q 1860.0 758.5 1854.0 749.5 Q 1850.0 748.5 1853.0 743.5 Q 1856.0 737.5 1841.0 720.5 Q 1827.0 703.5 1793.0 678.5 Q 1753.0 652.5 1719.0 639.5 C 1691.0 628.5 1688.0 618.5 1717.0 624.5 Z" fill="lightgray"></path>
      </clipPath>
      <path clip-path="url(#make-me-a-hanzi-clip-16)" d="M 1861.0 745.5 L 1875.0 714.5 L 1852.0 693.5 L 1805.0 664.5 L 1725.0 631.5 " fill="none" id="make-me-a-hanzi-animation-16" stroke-dasharray="335 670" stroke-linecap="round"></path>

      <clipPath id="make-me-a-hanzi-clip-17">
      <path d="M 1673.0 630.5 L 1671.0 560.5 Q 1671.0 512.5 1710.0 484.5 Q 1731.0 471.5 1757.0 466.5 Q 1826.0 453.5 1906.0 469.5 Q 1932.0 475.5 1955.0 487.5 Q 1969.0 497.5 1975.0 503.5 Q 1979.0 508.5 1981.0 517.5 Q 1981.0 526.5 1977.0 533.5 L 1965.0 552.5 Q 1960.0 559.5 1955.0 577.5 L 1949.0 604.5 L 1946.0 632.5 Q 1944.0 641.5 1937.0 641.5 Q 1932.0 641.5 1930.0 630.5 L 1926.0 605.5 Q 1926.0 601.5 1917.0 575.5 Q 1908.0 549.5 1899.0 540.5 Q 1893.0 532.5 1878.0 529.5 Q 1864.0 525.5 1846.0 521.5 Q 1816.0 519.5 1806.0 519.5 Q 1739.0 516.5 1725.0 536.5 Q 1715.0 548.5 1715.0 573.5 Q 1712.0 599.5 1717.0 624.5 L 1719.0 639.5 L 1725.0 693.5 Q 1727.0 729.5 1737.0 741.5 Q 1741.0 749.5 1741.0 755.5 Q 1735.0 770.5 1705.0 779.5 Q 1676.0 792.5 1666.0 786.5 Q 1660.0 779.5 1669.0 758.5 Q 1674.0 741.5 1676.0 728.5 L 1678.0 708.5 L 1673.0 630.5 Z" fill="lightgray"></path>
      </clipPath>
      <path clip-path="url(#make-me-a-hanzi-clip-17)" d="M 1672.0 779.5 L 1704.0 747.5 L 1693.0 554.5 L 1704.0 523.5 L 1724.0 505.5 L 1781.0 490.5 L 1835.0 490.5 L 1904.0 502.5 L 1924.0 513.5 L 1937.0 527.5 L 1938.0 633.5 " fill="none" id="make-me-a-hanzi-animation-17" stroke-dasharray="757 1514" stroke-linecap="round"></path>

      <clipPath id="make-me-a-hanzi-clip-18">
      <path d="M 1575.0 413.5 L 1609.0 448.5 Q 1618.0 457.5 1619.0 463.5 Q 1621.0 469.5 1614.0 476.5 Q 1608.0 483.5 1598.0 487.5 L 1567.0 497.5 C 1558.0 500.5 1558.0 500.5 1556.0 493.5 L 1549.0 469.5 Q 1545.0 452.5 1497.0 391.5 L 1474.0 362.5 L 1447.0 339.5 Q 1443.0 336.5 1445.0 331.5 Q 1449.0 328.5 1459.0 332.5 L 1485.0 345.5 Q 1493.0 349.5 1513.0 363.5 Q 1533.0 377.5 1545.0 389.5 L 1575.0 413.5 Z" fill="lightgray"></path>
      </clipPath>
      <path clip-path="url(#make-me-a-hanzi-clip-18)" d="M 1605.0 465.5 L 1579.0 461.5 L 1510.0 380.5 L 1452.0 334.5 " fill="none" id="make-me-a-hanzi-animation-18" stroke-dasharray="335 670" stroke-linecap="round"></path>

      <clipPath id="make-me-a-hanzi-clip-19">
      <path d="M 1625.0 305.5 L 1657.0 335.5 L 1682.0 355.5 L 1702.0 374.5 Q 1716.0 387.5 1731.0 394.5 Q 1746.0 401.5 1747.0 405.5 Q 1754.0 411.5 1753.0 417.5 Q 1753.0 423.5 1730.0 440.5 Q 1708.0 456.5 1691.0 451.5 Q 1683.0 451.5 1668.0 442.5 Q 1653.0 433.5 1629.0 426.5 Q 1606.0 419.5 1603.0 419.5 L 1575.0 413.5 C 1546.0 407.5 1518.0 401.5 1545.0 389.5 L 1559.0 383.5 Q 1576.0 379.5 1600.0 385.5 L 1627.0 389.5 Q 1645.0 391.5 1647.0 389.5 Q 1648.0 385.5 1637.0 369.5 Q 1627.0 352.5 1623.0 347.5 L 1591.0 301.5 C 1574.0 276.5 1603.0 284.5 1625.0 305.5 Z" fill="lightgray"></path>
      </clipPath>
      <path clip-path="url(#make-me-a-hanzi-clip-19)" d="M 1553.0 389.5 L 1625.0 408.5 L 1660.0 411.5 L 1681.0 406.5 L 1664.0 369.5 L 1618.0 316.5 L 1596.0 306.5 " fill="none" id="make-me-a-hanzi-animation-19" stroke-dasharray="394 788" stroke-linecap="round"></path>

      <clipPath id="make-me-a-hanzi-clip-20">
      <path d="M 1419.0 298.5 L 1432.0 265.5 L 1435.0 221.5 L 1433.0 158.5 Q 1432.0 117.5 1428.0 98.5 Q 1424.0 79.5 1410.0 36.5 Q 1397.0 -6.5 1392.0 -19.5 Q 1387.0 -33.5 1373.0 -54.5 L 1357.0 -79.5 Q 1353.0 -84.5 1355.0 -89.5 Q 1358.0 -92.5 1363.0 -89.5 L 1383.0 -74.5 Q 1391.0 -69.5 1411.0 -45.5 L 1437.0 -8.5 L 1451.0 26.5 L 1463.0 66.5 L 1465.0 81.5 L 1474.0 125.5 L 1479.0 163.5 L 1483.0 191.5 L 1485.0 225.5 L 1485.0 261.5 C 1485.0 290.5 1485.0 290.5 1483.0 291.5 L 1445.0 301.5 Q 1425.0 307.5 1419.0 298.5 Z" fill="lightgray"></path>
      </clipPath>
      <path clip-path="url(#make-me-a-hanzi-clip-20)" d="M 1427.0 295.5 L 1459.0 267.5 L 1451.0 107.5 L 1418.0 -4.5 L 1396.0 -44.5 L 1359.0 -85.5 " fill="none" id="make-me-a-hanzi-animation-20" stroke-dasharray="548 1096" stroke-linecap="round"></path>

      <clipPath id="make-me-a-hanzi-clip-21">
      <path d="M 1795.0 85.5 L 1793.0 47.5 L 1788.0 -1.5 Q 1788.0 -13.5 1779.0 -22.5 Q 1772.0 -25.5 1760.0 -21.5 L 1703.0 -10.5 L 1693.0 -12.5 Q 1691.0 -14.5 1697.0 -20.5 L 1737.0 -62.5 Q 1742.0 -72.5 1753.0 -81.5 L 1767.0 -102.5 Q 1775.0 -114.5 1784.0 -114.5 Q 1789.0 -116.5 1801.0 -109.5 Q 1814.0 -102.5 1832.0 -72.5 Q 1851.0 -42.5 1851.0 20.5 L 1850.0 208.5 Q 1849.0 224.5 1851.0 240.5 L 1855.0 263.5 Q 1859.0 275.5 1865.0 283.5 L 1869.0 294.5 Q 1870.0 296.5 1862.0 306.5 Q 1854.0 316.5 1848.0 319.5 L 1824.0 331.5 Q 1804.0 339.5 1797.0 339.5 Q 1790.0 339.5 1767.0 330.5 Q 1744.0 321.5 1715.0 317.5 L 1691.0 315.5 L 1625.0 305.5 L 1591.0 301.5 L 1483.0 291.5 C 1453.0 288.5 1455.0 257.5 1485.0 261.5 L 1583.0 273.5 L 1631.0 279.5 L 1687.0 286.5 Q 1700.0 288.5 1729.0 289.5 L 1777.0 293.5 Q 1783.0 293.5 1789.0 291.5 Q 1792.0 288.5 1793.0 277.5 L 1795.0 260.5 L 1795.0 209.5 L 1795.0 199.5 L 1795.0 100.5 L 1795.0 85.5 Z" fill="lightgray"></path>
      </clipPath>
      <path clip-path="url(#make-me-a-hanzi-clip-21)" d="M 1491.0 269.5 L 1499.0 278.5 L 1720.0 302.5 L 1783.0 315.5 L 1807.0 310.5 L 1827.0 290.5 L 1821.0 11.5 L 1808.0 -43.5 L 1790.0 -62.5 L 1699.0 -14.5 " fill="none" id="make-me-a-hanzi-animation-21" stroke-dasharray="944 1888" stroke-linecap="round"></path>

      <clipPath id="make-me-a-hanzi-clip-22">
      <path d="M 1479.0 163.5 L 1493.0 162.5 Q 1532.0 159.5 1596.0 170.5 L 1643.0 175.5 L 1703.0 182.5 Q 1740.0 180.5 1795.0 199.5 C 1805.0 202.5 1805.0 202.5 1795.0 209.5 L 1779.0 219.5 Q 1766.0 225.5 1753.0 227.5 Q 1741.0 229.5 1693.0 219.5 L 1643.0 212.5 L 1594.0 203.5 L 1483.0 191.5 C 1453.0 188.5 1449.0 165.5 1479.0 163.5 Z" fill="lightgray"></path>
      </clipPath>
      <path clip-path="url(#make-me-a-hanzi-clip-22)" d="M 1486.0 169.5 L 1497.0 177.5 L 1707.0 203.5 L 1755.0 208.5 L 1786.0 204.5 " fill="none" id="make-me-a-hanzi-animation-22" stroke-dasharray="433 866" stroke-linecap="round"></path>

      <clipPath id="make-me-a-hanzi-clip-23">
      <path d="M 1596.0 170.5 L 1598.0 97.5 C 1599.0 67.5 1636.0 74.5 1638.0 104.5 L 1643.0 175.5 L 1643.0 212.5 L 1645.0 226.5 Q 1647.0 236.5 1651.0 248.5 Q 1659.0 259.5 1645.0 271.5 L 1631.0 279.5 C 1605.0 294.5 1574.0 301.5 1583.0 273.5 L 1589.0 255.5 Q 1591.0 245.5 1591.0 234.5 L 1594.0 203.5 L 1596.0 170.5 Z" fill="lightgray"></path>
      </clipPath>
      <path clip-path="url(#make-me-a-hanzi-clip-23)" d="M 1589.0 270.5 L 1620.0 248.5 L 1619.0 127.5 L 1604.0 104.5 " fill="none" id="make-me-a-hanzi-animation-23" stroke-dasharray="314 628" stroke-linecap="round"></path>

      <clipPath id="make-me-a-hanzi-clip-24">
      <path d="M 1463.0 66.5 L 1477.0 57.5 Q 1483.0 51.5 1495.0 51.5 Q 1507.0 51.5 1513.0 53.5 L 1526.0 55.5 Q 1537.0 55.5 1543.0 57.5 L 1594.0 66.5 L 1713.0 79.5 L 1795.0 85.5 C 1814.0 86.5 1814.0 86.5 1795.0 100.5 L 1781.0 110.5 L 1767.0 117.5 Q 1761.0 121.5 1750.0 121.5 Q 1747.0 119.5 1735.0 119.5 L 1665.0 109.5 Q 1662.0 110.5 1653.0 107.5 L 1638.0 104.5 L 1598.0 97.5 L 1465.0 81.5 C 1444.0 78.5 1444.0 78.5 1463.0 66.5 Z" fill="lightgray"></path>
      </clipPath>
      <path clip-path="url(#make-me-a-hanzi-clip-24)" d="M 1472.0 72.5 L 1499.0 68.5 L 1753.0 102.5 L 1788.0 93.5 " fill="none" id="make-me-a-hanzi-animation-24" stroke-dasharray="448 896" stroke-linecap="round"></path>

</g>
</svg>
